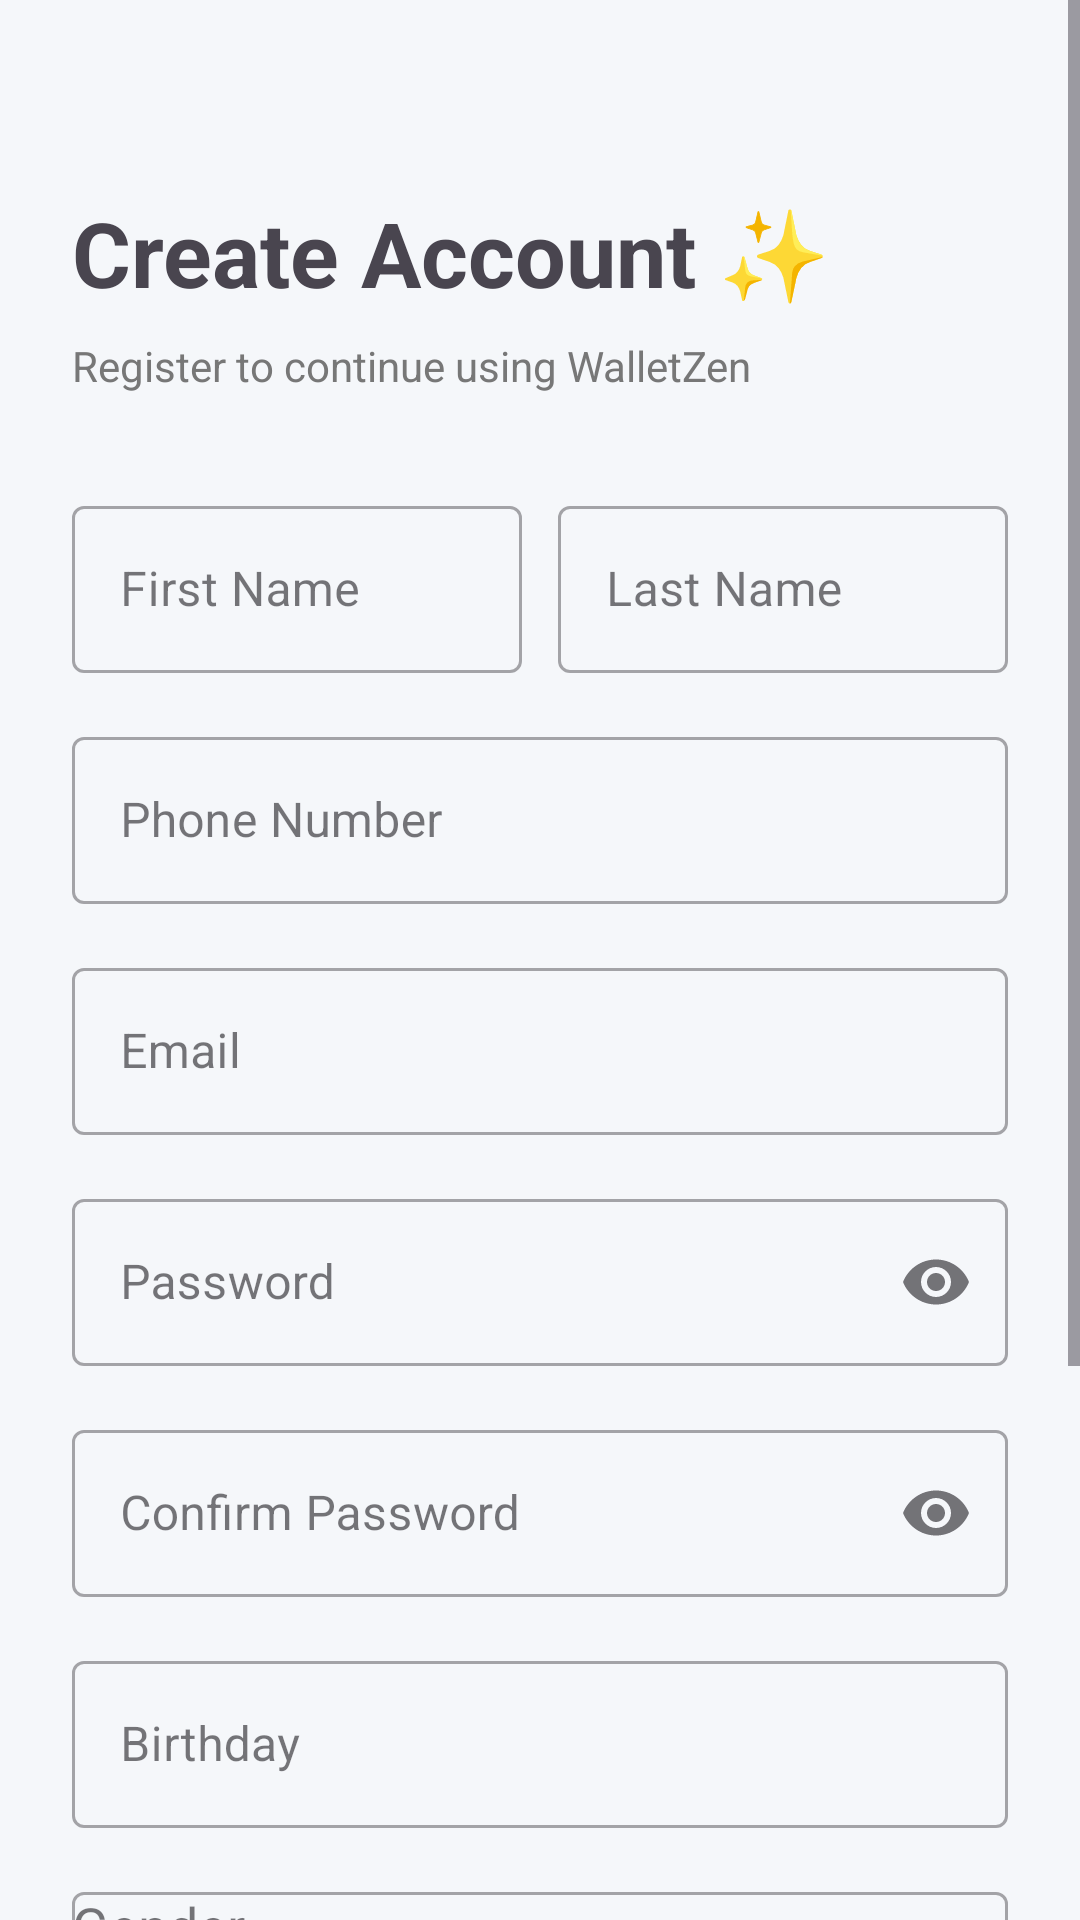

Here is an Android app screen rendered from its layout file. Give the layout XML and the strings, colors and styles it references.
<!-- AndroidManifest.xml: application theme Theme.BTL_ANDROID_TANGHUUHUY -->
<!-- res/layout/activity_register.xml -->
<?xml version="1.0" encoding="utf-8"?>
<ScrollView
    xmlns:android="http://schemas.android.com/apk/res/android"
    xmlns:app="http://schemas.android.com/apk/res-auto"
    android:layout_width="match_parent"
    android:layout_height="match_parent"
    android:background="#F5F7FA">

    <LinearLayout
        android:layout_width="match_parent"
        android:layout_height="wrap_content"
        android:orientation="vertical"
        android:padding="24dp">

        

        <TextView
            android:layout_width="wrap_content"
            android:layout_height="wrap_content"
            android:text="Create Account ✨"
            android:textSize="30sp"
            android:textStyle="bold"
            android:layout_marginTop="40dp"/>

        <TextView
            android:layout_width="wrap_content"
            android:layout_height="wrap_content"
            android:text="Register to continue using WalletZen"
            android:textColor="#777777"
            android:layout_marginTop="8dp"/>

        

        <LinearLayout
            android:layout_width="match_parent"
            android:layout_height="wrap_content"
            android:orientation="horizontal"
            android:layout_marginTop="32dp">

            <com.google.android.material.textfield.TextInputLayout
                android:layout_width="0dp"
                android:layout_height="wrap_content"
                android:layout_weight="1"
                style="@style/Widget.MaterialComponents.TextInputLayout.OutlinedBox">

                <com.google.android.material.textfield.TextInputEditText
                    android:id="@+id/edtFirstName"
                    android:layout_width="match_parent"
                    android:layout_height="wrap_content"
                    android:hint="First Name"/>
            </com.google.android.material.textfield.TextInputLayout>

            <Space
                android:layout_width="12dp"
                android:layout_height="wrap_content"/>

            <com.google.android.material.textfield.TextInputLayout
                android:layout_width="0dp"
                android:layout_height="wrap_content"
                android:layout_weight="1"
                style="@style/Widget.MaterialComponents.TextInputLayout.OutlinedBox">

                <com.google.android.material.textfield.TextInputEditText
                    android:id="@+id/edtLastName"
                    android:layout_width="match_parent"
                    android:layout_height="wrap_content"
                    android:hint="Last Name"/>
            </com.google.android.material.textfield.TextInputLayout>

        </LinearLayout>

        

        <com.google.android.material.textfield.TextInputLayout
            android:layout_width="match_parent"
            android:layout_height="wrap_content"
            android:layout_marginTop="16dp"
            style="@style/Widget.MaterialComponents.TextInputLayout.OutlinedBox">

            <com.google.android.material.textfield.TextInputEditText
                android:id="@+id/edtPhone"
                android:layout_width="match_parent"
                android:layout_height="wrap_content"
                android:hint="Phone Number"
                android:inputType="phone"/>
        </com.google.android.material.textfield.TextInputLayout>

        

        <com.google.android.material.textfield.TextInputLayout
            android:layout_width="match_parent"
            android:layout_height="wrap_content"
            android:layout_marginTop="16dp"
            style="@style/Widget.MaterialComponents.TextInputLayout.OutlinedBox">

            <com.google.android.material.textfield.TextInputEditText
                android:id="@+id/edtEmail"
                android:layout_width="match_parent"
                android:layout_height="wrap_content"
                android:hint="Email"
                android:inputType="textEmailAddress"/>
        </com.google.android.material.textfield.TextInputLayout>

        

        <com.google.android.material.textfield.TextInputLayout
            android:layout_width="match_parent"
            android:layout_height="wrap_content"
            android:layout_marginTop="16dp"
            style="@style/Widget.MaterialComponents.TextInputLayout.OutlinedBox"
            app:endIconMode="password_toggle">

            <com.google.android.material.textfield.TextInputEditText
                android:id="@+id/edtPassword"
                android:layout_width="match_parent"
                android:layout_height="wrap_content"
                android:hint="Password"
                android:inputType="textPassword"/>
        </com.google.android.material.textfield.TextInputLayout>

        

        <com.google.android.material.textfield.TextInputLayout
            android:layout_width="match_parent"
            android:layout_height="wrap_content"
            android:layout_marginTop="16dp"
            style="@style/Widget.MaterialComponents.TextInputLayout.OutlinedBox"
            app:endIconMode="password_toggle">

            <com.google.android.material.textfield.TextInputEditText
                android:id="@+id/edtConfirmPassword"
                android:layout_width="match_parent"
                android:layout_height="wrap_content"
                android:hint="Confirm Password"
                android:inputType="textPassword"/>
        </com.google.android.material.textfield.TextInputLayout>

        

        <com.google.android.material.textfield.TextInputLayout
            android:layout_width="match_parent"
            android:layout_height="wrap_content"
            android:layout_marginTop="16dp"
            style="@style/Widget.MaterialComponents.TextInputLayout.OutlinedBox">

            <com.google.android.material.textfield.TextInputEditText
                android:id="@+id/edtBirthday"
                android:layout_width="match_parent"
                android:layout_height="wrap_content"
                android:hint="Birthday"/>
        </com.google.android.material.textfield.TextInputLayout>

        

        <com.google.android.material.textfield.TextInputLayout
            android:layout_width="match_parent"
            android:layout_height="wrap_content"
            android:layout_marginTop="16dp"
            style="@style/Widget.MaterialComponents.TextInputLayout.OutlinedBox">

            <AutoCompleteTextView
                android:id="@+id/edtGender"
                android:layout_width="match_parent"
                android:layout_height="wrap_content"
                android:hint="Gender"/>
        </com.google.android.material.textfield.TextInputLayout>

        

        <com.google.android.material.textfield.TextInputLayout
            android:layout_width="match_parent"
            android:layout_height="wrap_content"
            android:layout_marginTop="16dp"
            style="@style/Widget.MaterialComponents.TextInputLayout.OutlinedBox">

            <AutoCompleteTextView
                android:id="@+id/edtCity"
                android:layout_width="match_parent"
                android:layout_height="wrap_content"
                android:hint="City"/>
        </com.google.android.material.textfield.TextInputLayout>

        

        <CheckBox
            android:id="@+id/checkPolicy"
            android:layout_width="wrap_content"
            android:layout_height="wrap_content"
            android:text="I agree to Terms and Privacy Policy"
            android:textColor="#666666"
            android:layout_marginTop="16dp"/>

        

        <com.google.android.material.button.MaterialButton
            android:id="@+id/btnRegister"
            android:layout_width="match_parent"
            android:layout_height="55dp"
            android:text="REGISTER"
            android:textStyle="bold"
            android:textColor="#FFFFFF"
            android:layout_marginTop="24dp"
            android:layout_marginBottom="32dp"
            app:cornerRadius="14dp"
            app:backgroundTint="#4CAF50"
            app:elevation="6dp"/>

    </LinearLayout>

</ScrollView>
<!-- resources referenced by this layout -->
<resources>
  <style name="Theme.BTL_ANDROID_TANGHUUHUY" parent="Base.Theme.BTL_ANDROID_TANGHUUHUY" />
  <style name="Base.Theme.BTL_ANDROID_TANGHUUHUY" parent="Theme.Material3.DayNight.NoActionBar">
          
          
      </style>
</resources>
